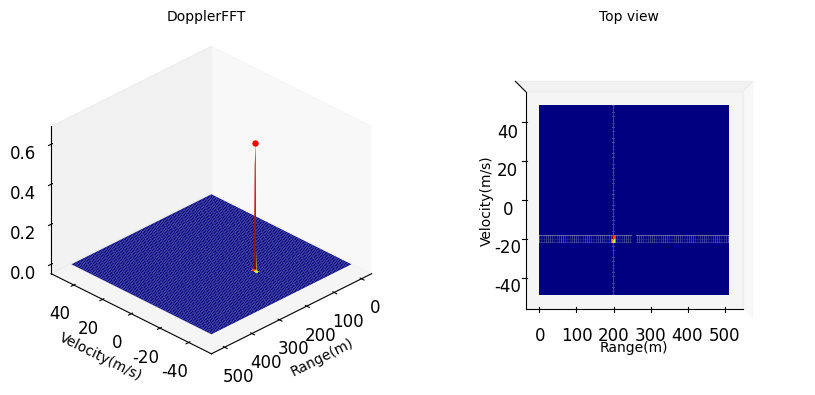
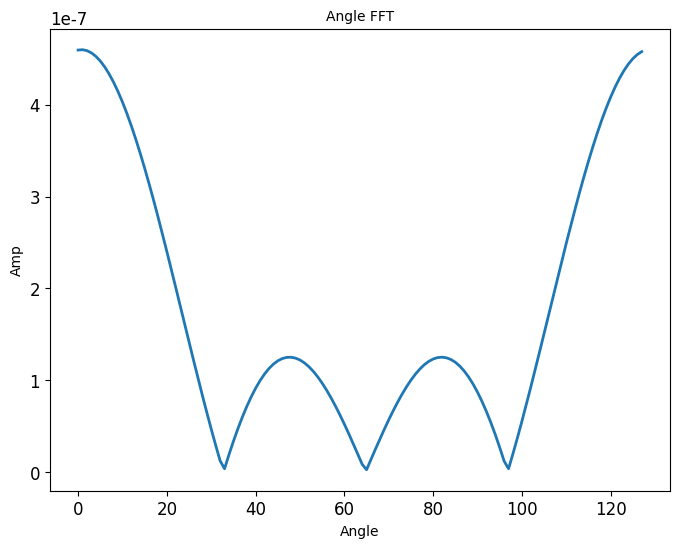

These charts were generated, in order, by the following Python code:
#!/usr/bin/env python3
# -*- coding: utf-8 -*-
"""
Created on Sun Apr  6 02:02:28 2025

@author: jack
"""


import numpy as np
import matplotlib.pyplot as plt
import scipy

# 全局设置字体大小
plt.rcParams["font.family"] = "Times New Roman"
# plt.rcParams["font.family"] = "SimSun"
plt.rcParams['font.size'] = 14               # 设置全局字体大小
plt.rcParams['axes.titlesize'] = 12          # 设置坐标轴标题字体大小
plt.rcParams['axes.labelsize'] = 12          # 设置坐标轴标签字体大小
plt.rcParams['xtick.labelsize'] = 12         # 设置 x 轴刻度字体大小
plt.rcParams['ytick.labelsize'] = 12         # 设置 y 轴刻度字体大小
plt.rcParams['axes.unicode_minus'] = False   # 用来显示负号
plt.rcParams["figure.figsize"] = [8, 6]      # 调整生成的图表最大尺寸
# plt.rcParams['figure.dpi'] = 300           # 每英寸点数
plt.rcParams['lines.linestyle'] = '-'
plt.rcParams['lines.linewidth'] = 2     # 线条宽度
plt.rcParams['lines.color'] = 'blue'
plt.rcParams['lines.markersize'] = 6 # 标记大小
# plt.rcParams['figure.facecolor'] = 'lightgrey'  # 设置图形背景色为浅灰色
plt.rcParams['figure.facecolor'] = 'white'  # 设置图形背景色为浅灰色
plt.rcParams['axes.edgecolor'] = 'black'  # 设置坐标轴边框颜色为黑色
plt.rcParams['legend.fontsize'] = 12

def freqDomainView(x, Fs, FFTN = None, type = 'double'): # N为偶数
    if FFTN == None:
        FFTN = 2**int(np.ceil(np.log2(x.size)))
    X = scipy.fftpack.fft(x, n = FFTN)
    # 消除相位混乱
    threshold = np.max(np.abs(X)) / 10000
    X[np.abs(X) < threshold] = 0
    # 修正频域序列的幅值, 使得 FFT 变换的结果有明确的物理意义
    X = X/x.size               # 将频域序列 X 除以序列的长度 N
    if type == 'single':
        Y = X[0 : int(FFTN/2)+1].copy()       # 提取 X 里正频率的部分,N为偶数
        Y[1 : int(FFTN/2)] = 2*Y[1 : int(FFTN/2)].copy()
        f = np.arange(0, int(FFTN/2)+1) * (Fs/FFTN)
        # 计算频域序列 Y 的幅值和相角
        A = np.abs(Y)                     # 计算频域序列 Y 的幅值
        Pha = np.angle(Y, deg=1)          # 计算频域序列 Y 的相角 (弧度制)
        R = np.real(Y)                    # 计算频域序列 Y 的实部
        I = np.imag(Y)                    # 计算频域序列 Y 的虚部
    elif type == 'double':
        f = scipy.fftpack.fftshift(scipy.fftpack.fftfreq(FFTN, 1/Fs))
        Y = scipy.fftpack.fftshift(X, )
        # 计算频域序列 Y 的幅值和相角
        A = np.abs(Y)                     # 计算频域序列 Y 的幅值
        Pha = np.angle(Y, deg=1)          # 计算频域序列 Y 的相角 (弧度制)
        R = np.real(Y)                    # 计算频域序列 Y 的实部
        I = np.imag(Y)                    # 计算频域序列 Y 的虚部
    return f, Y, A, Pha, R, I

#%% 接收方使用混频技术得到差频信号(exp形式)做后续处理，FFT先做距离维再做速度维，直接用FFT2D完成
c = 3e8           # Speed of Light
f0 = 77e9         # Start Frequency
B = 150e6         # 发射信号带宽
Tc = 20e-6        # 扫频时间
S = B/Tc          # 调频斜率
Ns = 1024          # ADC采样点数
Nchirp = 256      # chirp数量
lamba = c/f0      # 波长
Fs = Ns/Tc        # = 1/(t[1] - t[0])     # 模拟信号采样频率
nRx = 4          # RX天线通道数
d = lamba/2      # 天线阵列间距

NumRangeFFT = Ns                           # Range FFT Length
NumDopplerFFT = Nchirp                     # Doppler FFT Length
rangeRes = c/(2*B)                        # 距离分辨率
maxRange = rangeRes * Ns                  # 雷达最大探测目标的距离, R_max = c*fs/(2*S) = c*Ns/(2S*Tchirp) = C*Ns/(2*B) = rangeRes * Ns
velRes = lamba / (2 * Nchirp * Tc)        # 速度分辨率
maxVel = velRes * Nchirp/2                # 雷达最大检测目标的速度, Vmax = lamba/(4*Tchirp) = lamba/(2*Nchirp*Tchirp) * Nchirp/2 = velRes * Nchirp/2
angRes = 2/Ns
maxAng = np.arcsin(lamba/(2*d))
print(f"rangeRes = {rangeRes:.4f}, maxRange = {maxRange:.4f}, velRes = {velRes:.4f}, maxVel = {maxVel:.4f} ")

tarR = [200, ]  # 目标距离
tarV = [ -20, ]   # 目标速度
tarA = [30,]   # 目标角度

# tarR = [100, 200, 300]  # 目标距离
# tarV = [10, -20, 30]   # 目标速度
# tarA = [-30, 30, 60]   # 目标角度
# # sigma = [0.1, 1.1 ]    # 高斯白噪声标准差

# generate receive signal
sigReceiveTmp = np.zeros((Nchirp, Ns), dtype = complex)
N = np.arange(Ns)
for l in range(Nchirp):
    for k in range(len(tarR)):
        sigReceiveTmp[l,:] += np.exp(1j * 2 * np.pi * ((2 * B * (tarR[k] + tarV[k] * Tc * l)/(c * Tc) + 2 * f0 * tarV[k]/c) * (Tc/Ns) * N + 2 * f0 * (tarR[k] + tarV[k] * Tc * l)/c))
sigReceive = np.zeros((Nchirp, Ns, nRx), dtype = complex)
for nrx in range(nRx):
    for ang in tarA:
        sigReceive[:,:,nrx] += sigReceiveTmp * np.exp(1j * 2 * np.pi * f0 * d * nrx * np.sin(ang) / c)

range_win = np.hamming(Ns)           # 加海明窗
doppler_win = np.hamming(Nchirp)
#### 3维FFT处理
# 距离FFT
range_profile = np.zeros((Nchirp, Ns, nRx), dtype = complex)
for nrx in range(nRx):
    for l in range(Nchirp):
        tmp = sigReceive[l,:,nrx] * range_win
        tmp_fft = np.fft.fft(tmp, Ns)   # 对每个chirp做N点FFT
        range_profile[l,:,nrx] = tmp_fft

# 多普勒FFT
speed_profile = np.zeros((Nchirp, Ns, nRx), dtype = complex)
for nrx in range(nRx):
    for n in range(Ns):
        tmp = range_profile[:,n,nrx] * doppler_win
        tmp_fft = np.fft.fft(tmp, Nchirp) # 对rangeFFT结果进行M点FFT
        tmp_fft = np.fft.fftshift(tmp_fft)
        speed_profile[:,n,nrx] = tmp_fft

# 角度FFT
Q = 128
angle_profile = np.zeros((Nchirp, Ns, Q), dtype = complex)
for n in range(Ns):
    for l in range(Nchirp):
        tmp = speed_profile[l,n,:]
        tmp_fft = np.fft.fft(tmp, Q)
        tmp_fft = np.fft.fftshift(tmp_fft)   # 对2D FFT结果进行nRx点FFT
        angle_profile[l,n,:] = tmp_fft

sigDopplerFFT = speed_profile[:,:,1]

x = np.arange(int(NumRangeFFT/2)) / NumRangeFFT * maxRange
# x = np.arange(NumRangeFFT) / NumRangeFFT * maxRange  # 如果使用这行，则注释掉Z = Z[:, 0:int(NumRangeFFT/2)]
# y = np.arange((-Nchirp/2)*velRes, (Nchirp/2)*velRes, velRes)
y = np.linspace(-maxVel, maxVel, NumDopplerFFT)
X, Y = np.meshgrid(x, y)

Z = np.abs(sigDopplerFFT)
Z = Z[:, 0:int(NumRangeFFT/2)]

def ind2sub2D(idx, weigh, heigh):
    row = idx // weigh
    col = idx % weigh
    return row, col

Idxs = scipy.signal.find_peaks(Z.flatten()/1e5, height = 0.6)[0]
idxs = ind2sub2D(Idxs, Z.shape[1], Z.shape[0])
Xscatter = x[idxs[1]]  # = rangeRes * idxs[1]
Yscatter = y[idxs[0]]  # = velRes * (idxs[0] - Nchirp/2)
Zscatter = Z[idxs]/1e5
print(f'目标距离：{Xscatter} m\n', )
print(f'目标速度：{Yscatter} m/s\n', )

fig = plt.figure(figsize=(10, 20) )
ax1 = fig.add_subplot(121, projection='3d')
ax1.plot_surface(X, Y, Z/1e5, rstride = 5, cstride = 5, cmap = plt.get_cmap('jet'))
ax1.scatter(Xscatter, Yscatter, Zscatter, s = Zscatter*20, c = 'r', )
ax1.grid(False)
ax1.invert_xaxis()  #x轴反向
ax1.set_proj_type('ortho')
ax1.set_xlabel('Range(m)', fontsize = 10)
ax1.set_ylabel('Velocity(m/s)', fontsize = 10)
ax1.set_zlabel('Amplitude', fontsize = 10)
ax1.set_title('DopplerFFT', fontsize = 10)
ax1.view_init(azim = -135, elev = 30)

ax2 = fig.add_subplot(122, projection = '3d' )
ax2.plot_surface(X, Y, Z/1e5, rstride = 5, cstride = 5, cmap = plt.get_cmap('jet'))
ax2.grid(False)
ax2.set_xlabel('Range(m)', fontsize = 10)
ax2.set_ylabel('Velocity(m/s)', fontsize = 10)
# ax2.set_zlabel('Amplitude', fontsize = 10)
ax2.set_title('Top view', fontsize = 10)
ax2.set_zticks([])
ax2.view_init(azim = 270, elev = 90)

plt.show()
plt.close()

# 计算峰值位置
angle_profile = np.abs(angle_profile)/1e5

fig = plt.figure(figsize = (8, 6) )
ax1 = fig.add_subplot(111,  )
ax1.plot(angle_profile[11,21,:], )
# ax1.grid(False)
ax1.set_xlabel('Angle', fontsize = 10)
ax1.set_ylabel('Amp', fontsize = 10)
ax1.set_title('Angle FFT', fontsize = 10)
plt.show()
plt.close()


Idxs = np.where(angle_profile == angle_profile.max())
Idxs = np.where(angle_profile > 2.5)
row = Idxs[1]
col = Idxs[0]
pag = Idxs[2]

# 计算目标距离、速度、角度
fb = ((row-1) * Fs)/Ns                      # 差拍频率
fd = ((col-Nchirp/2-1)*Fs)/(Ns*Nchirp)      # 多普勒频率
fw = (pag - Q/2 -1)/Q                       # 空间频率
R = c*(fb-fd)/2/S                           # 距离公式
v = lamba*fd/2;                             # 速度公式
theta = np.arcsin(fw*lamba/d)               # 角度公式
angle = theta*180/np.pi

print(f'目标距离：{R} m\n', )
print(f'目标速度：{v} m/s\n', )
print(f'目标角度：{angle}°\n',)
